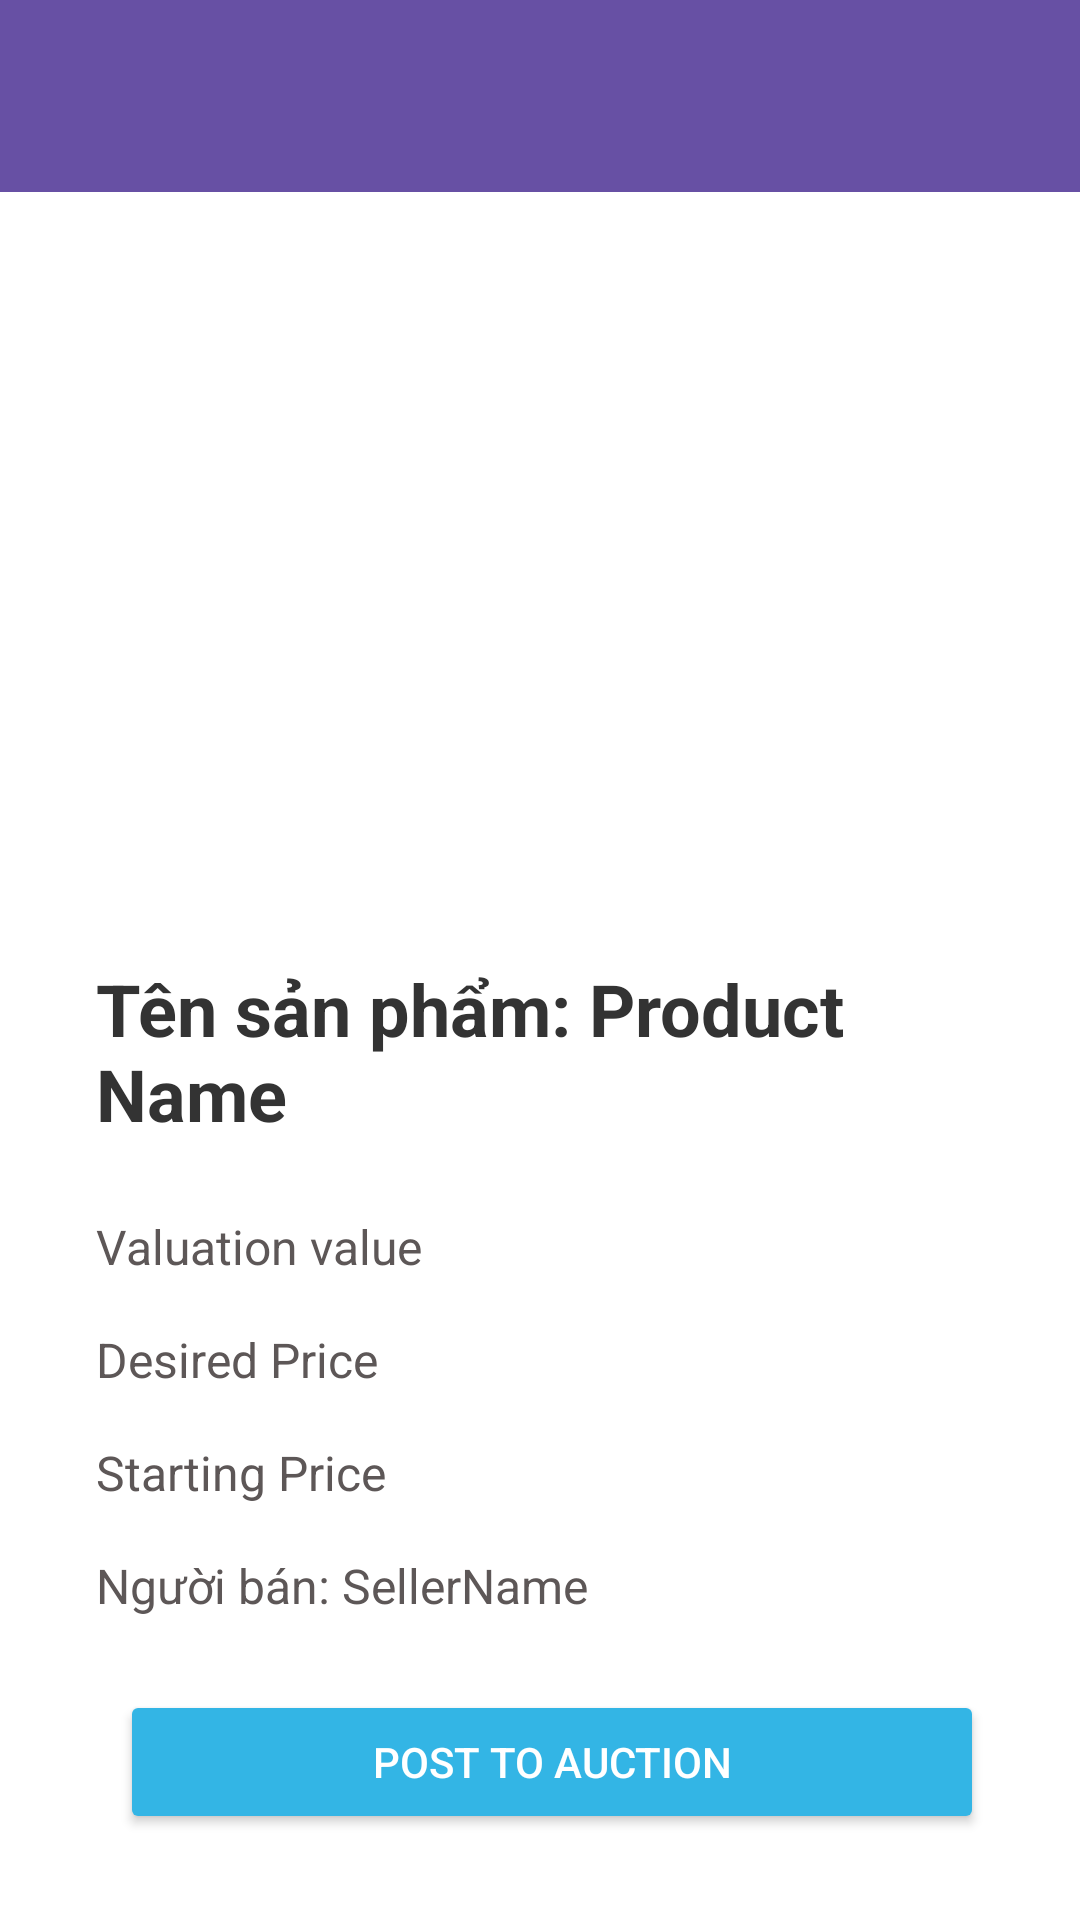

Produce the Android XML layout that renders to this screen, including the resource entries it uses.
<!-- AndroidManifest.xml: application theme Theme.PRM_JewelryAuction_Mobile -->
<!-- res/layout/valuating_detail.xml -->
<LinearLayout
    xmlns:android="http://schemas.android.com/apk/res/android"
    android:orientation="vertical"
    android:layout_width="match_parent"
    android:layout_height="match_parent">

    <androidx.appcompat.widget.Toolbar
        android:id="@+id/toolbar_valuating"
        android:layout_width="match_parent"
        android:layout_height="wrap_content"
        android:background="?attr/colorPrimary"
        android:theme="@style/ThemeOverlay.AppCompat.Dark.ActionBar"
        android:elevation="4dp"
        android:popupTheme="@style/ThemeOverlay.AppCompat.Light" />
    <ScrollView xmlns:android="http://schemas.android.com/apk/res/android"
        android:layout_width="match_parent"
        android:layout_height="match_parent"
        android:padding="16dp"
        android:background="@color/white">
        <LinearLayout
            android:orientation="vertical"
            android:layout_width="match_parent"
            android:layout_height="wrap_content"
            android:padding="16dp"
            android:background="@drawable/rounded_background">

            
            <ImageView
                android:id="@+id/product_image"
                android:layout_width="match_parent"
                android:layout_height="200dp"
                android:scaleType="centerCrop"
                android:src="@drawable/ic_launcher_background"
                android:layout_marginBottom="16dp"
                android:elevation="4dp" />

            
            <TextView
                android:id="@+id/product_name_display"
                android:layout_width="match_parent"
                android:layout_height="wrap_content"
                android:text="Tên sản phẩm: Product Name"
                android:textSize="24sp"
                android:textColor="#333"
                android:layout_marginTop="8dp"
                android:textStyle="bold" />

            
            <LinearLayout
                android:orientation="vertical"
                android:layout_width="match_parent"
                android:layout_height="wrap_content"
                android:layout_marginTop="16dp">

                <TextView
                    android:id="@+id/valuation_value"
                    android:layout_width="match_parent"
                    android:layout_height="wrap_content"
                    android:text="Valuation value"
                    android:textSize="16sp"
                    android:textColor="#5D5757"
                    android:paddingVertical="8dp" />

                <TextView
                    android:id="@+id/desired_price"
                    android:layout_width="match_parent"
                    android:layout_height="wrap_content"
                    android:text="Desired Price"
                    android:textSize="16sp"
                    android:textColor="#5D5757"
                    android:paddingVertical="8dp" />

                <TextView
                    android:id="@+id/starting_price"
                    android:layout_width="match_parent"
                    android:layout_height="wrap_content"
                    android:text="Starting Price"
                    android:textSize="16sp"
                    android:textColor="#5D5757"
                    android:paddingVertical="8dp" />
            </LinearLayout>

            
            <TextView
                android:id="@+id/seller_id_display"
                android:layout_width="match_parent"
                android:layout_height="wrap_content"
                android:text="Người bán: SellerName"
                android:textSize="16sp"
                android:textColor="#5D5757"
                android:paddingVertical="8dp" />

            
            <Button
                android:id="@+id/valuation_button"
                android:layout_width="match_parent"
                android:layout_height="wrap_content"
                android:layout_marginTop="16dp"
                android:layout_weight="1"
                android:text="Post to auction"
                android:backgroundTint="@android:color/holo_blue_light"
                android:textColor="@android:color/white"
                android:layout_marginStart="8dp"
                android:padding="12dp"
                android:drawablePadding="8dp"
                android:elevation="4dp" />
        </LinearLayout>
    </ScrollView>
</LinearLayout>
<!-- resources referenced by this layout -->
<resources>
  <color name="white">#FFFFFFFF</color>
  <!-- drawable rounded_background (drawable) -->
  <shape xmlns:android="http://schemas.android.com/apk/res/android"
      android:shape="rectangle">
      <corners android:radius="16dp" />
      <solid android:color="@color/white" />
      <padding android:left="8dp" android:top="8dp" android:right="8dp" android:bottom="8dp" />
  <shape xmlns:android="http://schemas.android.com/apk/res/android">
      <solid android:color="@android:color/white"/>
      <corners android:radius="16dp"/>
      <stroke android:width="1dp" android:color="@android:color/darker_gray"/>
  </shape>
  </shape>
  <style name="Theme.PRM_JewelryAuction_Mobile" parent="Base.Theme.PRM_JewelryAuction_Mobile" />
  <style name="Base.Theme.PRM_JewelryAuction_Mobile" parent="Theme.Material3.DayNight.NoActionBar">
          
          
      </style>
</resources>
